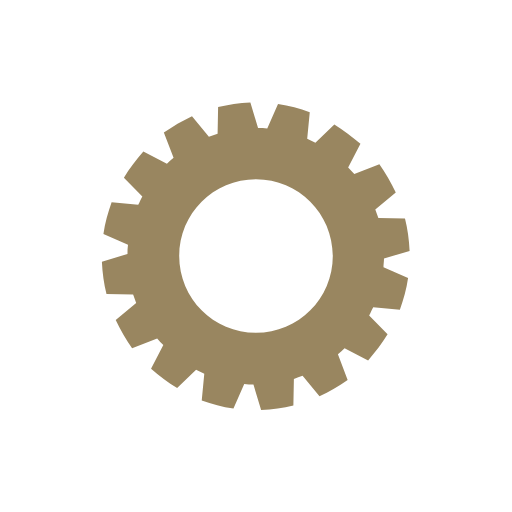
t = 0.00 s
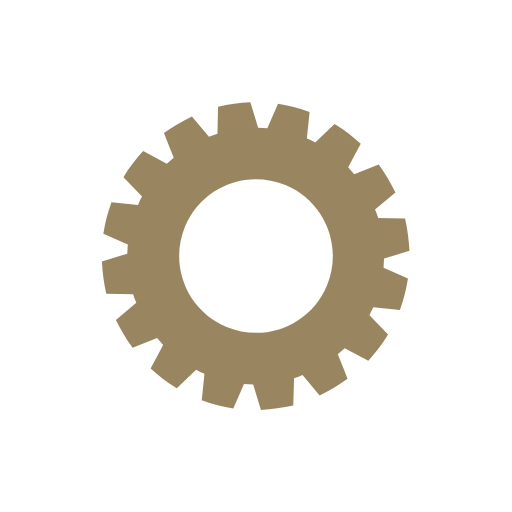
t = 0.25 s
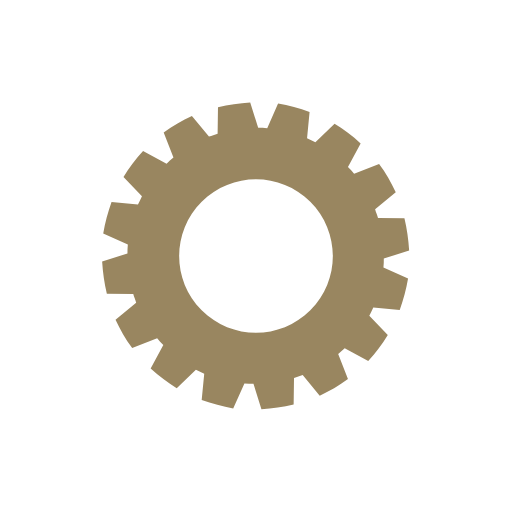
t = 0.50 s
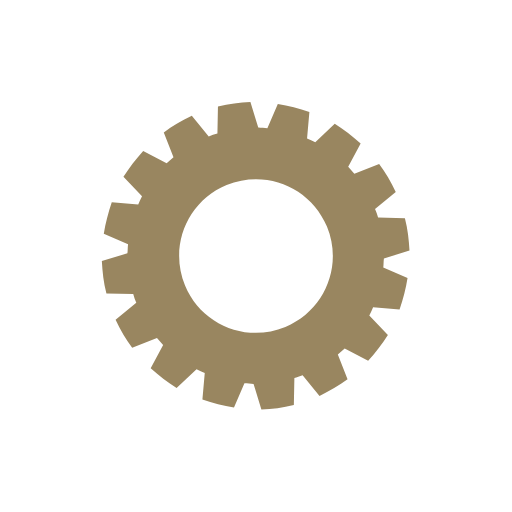
t = 0.75 s

The animated SVG that drew these frames (rendered in a browser with its animation timeline set to each time). Animation: 1 SMIL element (animateTransform=1); one cycle of 1.00 s, repeats indefinitely.

<?xml version="1.0" encoding="utf-8"?><svg width='198px' height='198px' xmlns="http://www.w3.org/2000/svg" viewBox="0 0 100 100" preserveAspectRatio="xMidYMid" class="uil-gear"><rect x="0" y="0" width="100" height="100" fill="none" class="bk"></rect><path d="M75,50.5l5-1.5c-0.1-2.2-0.4-4.3-0.9-6.3l-5.2-0.1c-0.2-0.6-0.4-1.1-0.6-1.7l4-3.3c-0.9-1.9-2-3.8-3.2-5.5L69.2,34 c-0.4-0.5-0.8-0.9-1.2-1.3l2.4-4.6c-1.6-1.4-3.3-2.7-5.1-3.8l-3.7,3.6c-0.5-0.3-1.1-0.5-1.6-0.8l0.5-5.2c-2-0.7-4-1.3-6.2-1.6 l-2.1,4.8c-0.6-0.1-1.2-0.1-1.8-0.1l-1.5-5c-2.2,0.1-4.3,0.4-6.3,0.9l-0.1,5.2c-0.6,0.2-1.1,0.4-1.7,0.6l-3.3-4 c-1.9,0.9-3.8,2-5.5,3.2l1.9,4.9c-0.5,0.4-0.9,0.8-1.3,1.2l-4.6-2.4c-1.4,1.6-2.7,3.3-3.8,5.1l3.6,3.7c-0.3,0.5-0.5,1.1-0.8,1.6 l-5.2-0.5c-0.7,2-1.3,4-1.6,6.2l4.8,2.1c-0.1,0.6-0.1,1.2-0.1,1.8l-5,1.5c0.1,2.2,0.4,4.3,0.9,6.3l5.2,0.1c0.2,0.6,0.4,1.1,0.6,1.7 l-4,3.3c0.9,1.9,2,3.8,3.2,5.5l4.9-1.9c0.4,0.5,0.8,0.9,1.2,1.3l-2.4,4.6c1.6,1.4,3.3,2.7,5.1,3.8l3.7-3.6c0.5,0.3,1.1,0.5,1.6,0.8 l-0.5,5.2c2,0.7,4,1.3,6.2,1.6l2.1-4.8c0.6,0.1,1.2,0.1,1.8,0.1l1.5,5c2.2-0.1,4.3-0.4,6.3-0.9l0.1-5.2c0.6-0.2,1.1-0.4,1.7-0.6 l3.3,4c1.9-0.9,3.8-2,5.5-3.2L66,69.2c0.5-0.4,0.9-0.8,1.3-1.2l4.6,2.4c1.4-1.6,2.7-3.3,3.8-5.1l-3.6-3.7c0.3-0.5,0.5-1.1,0.8-1.6 l5.2,0.5c0.7-2,1.3-4,1.6-6.2l-4.8-2.1C74.9,51.7,75,51.1,75,50.5z M50,65c-8.3,0-15-6.7-15-15c0-8.3,6.7-15,15-15s15,6.7,15,15 C65,58.3,58.3,65,50,65z" fill="#998660"><animateTransform attributeName="transform" type="rotate" from="0 50 50" to="90 50 50" dur="1s" repeatCount="indefinite"></animateTransform></path></svg>